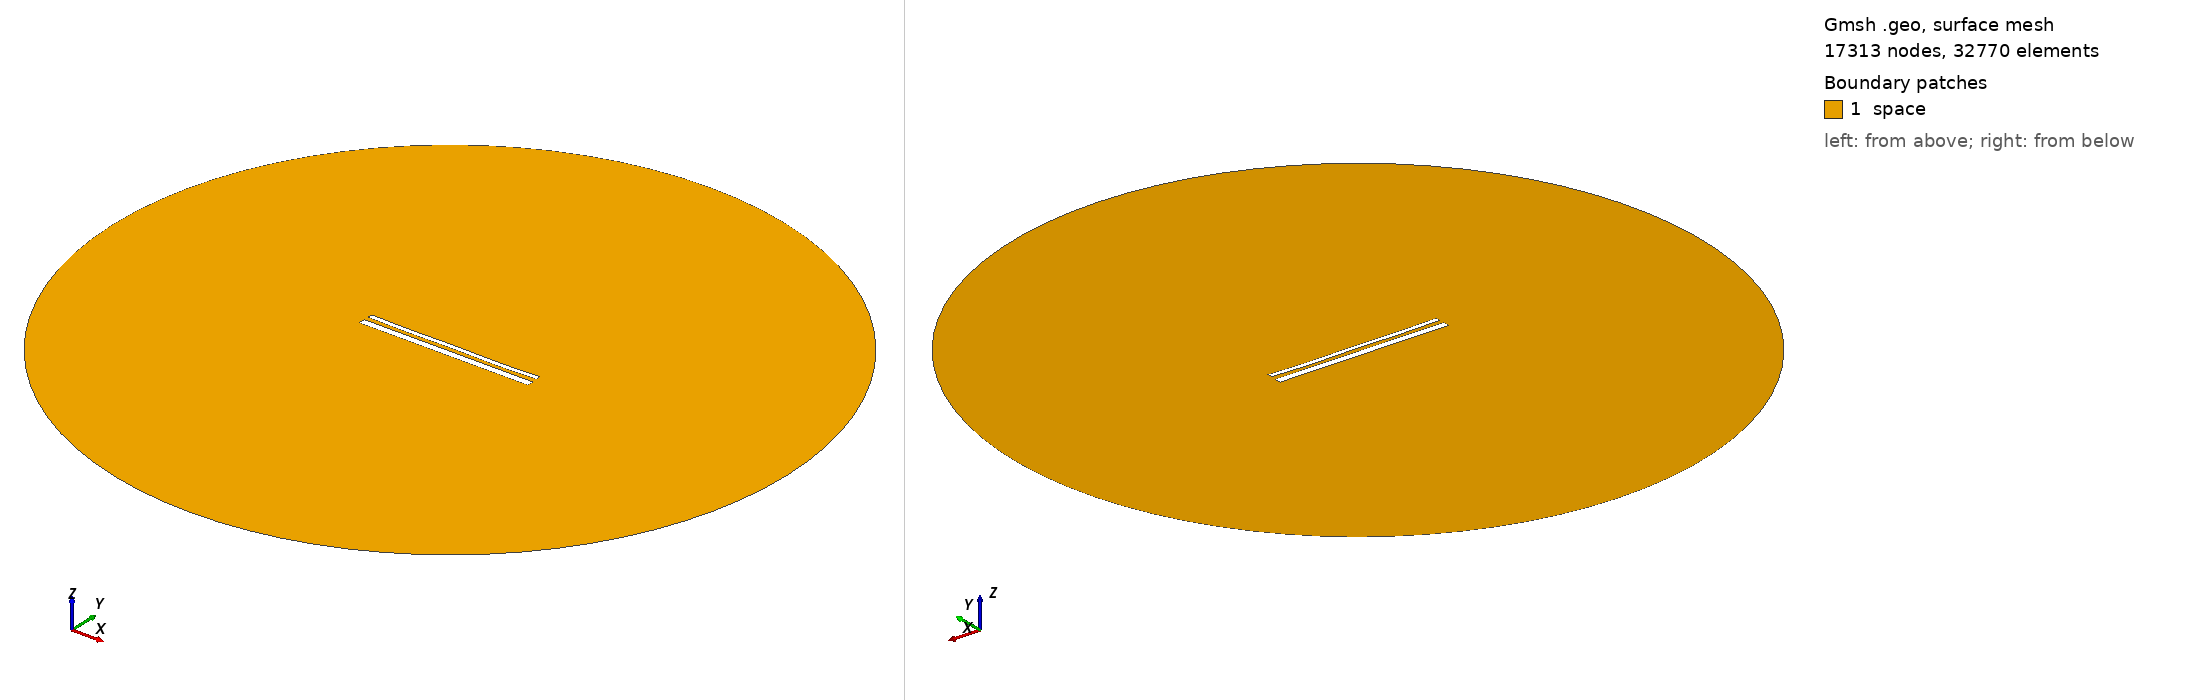

Gmsh geometry script, surface-meshed: 17313 nodes, 32770 surface elements. Boundary patches (legend numbers): 1 space. Left view from above one corner, right view from below the opposite corner. Legend entries are the model's physical surfaces. The drawing asked Gmsh for element sizes between 1% and 20% of the model's largest extent; the script's own settings can give other sizes.

=== 1948.geo (drawn) ===
//---------------------------------------
// Geometry kernel
//---------------------------------------

SetFactory("OpenCASCADE");



//---------------------------------------
// Parameters of the geometry
//---------------------------------------

// Overetch of the upper plate
overetch = 0.5;

// Distance between the plates
distance = 2.5;

// Discretization over the x axis (for the deformation)
nx = 50; 

// Length of the plate
L = 100 - overetch; 

// Number of modes
n = 4; 

// 1st mode coefficient
coeff(1) = -0.15;
beta(1) = 0.596864 * 3.1415926535 / L;

// 2nd mode coefficient
coeff(2) = -0.15;
beta(2) = 1.49418 * 3.1415926535 / L;

// 3rd mode coefficient
coeff(3) = 0.0;
beta(3) = 2.50025 * 3.1415926535 / L;

// 4th mode coefficient
coeff(4) = -0.15;
beta(4) = 3.49999 * 3.1415926535 / L;



//---------------------------------------
// Upper plate (deformed rectangle)
//---------------------------------------

// Coordiantes of the upper plate
xmin = -50;
xmax = 50 - overetch;

// Height of the upper plate
yheight = 4 - 2 * overetch;

// Indexes of the points
UpperID[] = {};
LowerID[] = {};
LeftID[] = {};
RightID[] = {};

// Point index
p = 1;

// Horizontal edges
For i In {1:nx}
    x = xmin + (i-1)*(xmax - xmin)/(nx-1);

    y_bottom = distance / 2 + overetch;
    For j In {1:n}
        C = (Cosh(beta(j)*L) + Cos(beta(j)*L)) / (Sinh(beta(j)*L) + Sin(beta(j)*L));
        y_bottom  = y_bottom + coeff(j) * (Cosh(beta(j)*(x+50)) - Cos(beta(j)*(x+50)) - C * (Sinh(beta(j)*(x+50)) - Sin(beta(j)*(x+50))));
    EndFor

    y_top = y_bottom + yheight;

    Point(p) = {x, y_top, 0, 1.0};
    UpperID[i] = p;
    p = p + 1;

    Point(p) = {x, y_bottom, 0, 1.0};
    LowerID[i] = p;
    p = p + 1;
EndFor

// Create point lists
UpperPts[] = {}; LowerPts[] = {};
For i In {1:nx}
  UpperPts[] += {UpperID[i]};
  LowerPts[] += {LowerID[i]};
EndFor

// Build splines
Spline(1) = {UpperPts[]};
Spline(2) = {LowerPts[]};
Line(3) = {LowerPts[nx-1], UpperPts[nx-1]};
Line(4) = {LowerPts[0], UpperPts[0]};

// Build the plane surface
Curve Loop(1) = {2, 3, -1, -4};
Plane Surface(1) = {1};



//---------------------------------------
// Lower plate (rectangle)
//---------------------------------------

// Vertices
Point(1001) = {-50, -1, 0, 1.0};
Point(1002) = { 50, -1, 0, 1.0};
Point(1003) = { 50,  -5, 0, 1.0};
Point(1004) = {-50,  -5, 0, 1.0};

// Edges
Line(5) = {1001, 1002};
Line(6) = {1002, 1003};
Line(7) = {1003, 1004};
Line(8) = {1004, 1001};

// Plane surface
Line Loop(2) = {5, 6, 7, 8};
Plane Surface(2) = {2}; 



//---------------------------------------
// Outer (fictious) boundary
//---------------------------------------

// Points
Point(1005) = {0, 0, 0};       // Center
Point(1006) = {200, 0, 0};     // Start point
Point(1007) = {0, 200, 0};     // 90 degrees
Point(1008) = {-200, 0, 0};    // 180 degrees
Point(1009) = {0, -200, 0};    // 270 degrees

// Circle arcs (each needs start, center, end)
Circle(9) = {1006, 1005, 1007};
Circle(10) = {1007, 1005, 1008};
Circle(11) = {1008, 1005, 1009};
Circle(12) = {1009, 1005, 1006};

// Plane surface for the entire domain
Curve Loop(3) = {9, 10, 11, 12};
Surface(3) = {3};

// Subtract the plates from the whole domain to obtain the actual domain where we want to solve the equations
BooleanDifference{ Surface{3}; Delete; }{ Surface{1}; Surface{2}; Delete; }




//---------------------------------------
// Transfinite Lines/Curves
//---------------------------------------

// Set the number of points on the boundaries
r = 12;
d = 0.15;

// Plates
Transfinite Curve {1} = 50*r/4 Using Progression 1;
Transfinite Line {2} = 50*r Using Progression 1;
Transfinite Curve {3, 4} = 2*r Using Progression 1+d;
Transfinite Line {5} = 50*r Using Progression 1;
Transfinite Line {7} = 50*r/4 Using Progression 1;
Transfinite Line {6} = 2*r Using Progression 1+d;
Transfinite Line {8} = 2*r Using Progression 1-d;

// Outer boundary
Transfinite Line {9, 10, 11, 12} = 20 Using Progression 1;



//---------------------------------------
// Physical groups
//---------------------------------------                

// Physical curves (boundaries)
Physical Line("force_segment", 10) = {2};
Physical Line("upper_plate", 11) = {1, 3, 4};
Physical Line("lower_plate", 12) = {5, 6, 7, 8};
Physical Line("boundary", 20) = {9, 10, 11, 12};

// Physical Surfaces
Physical Surface("space", 30) = {3};



//---------------------------------------
// 6. Generate the Mesh
//---------------------------------------

// 2D mesh generation
Mesh 2;
